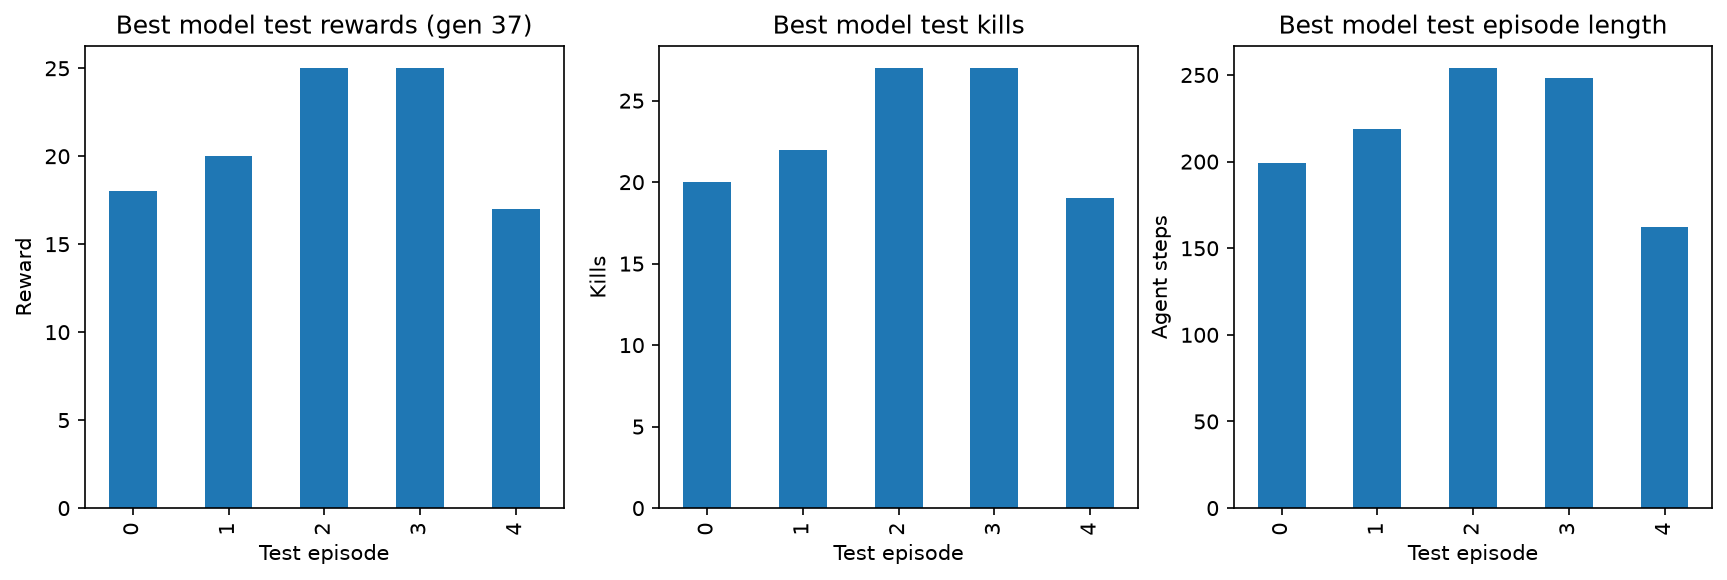

Data behind this chart, as committed beside it:
episode, reward, kills, length
0, 18.01, 20, 199
1, 20.01, 22, 219
2, 25.01, 27, 254
3, 25.01, 27, 248
4, 17.01, 19, 162
